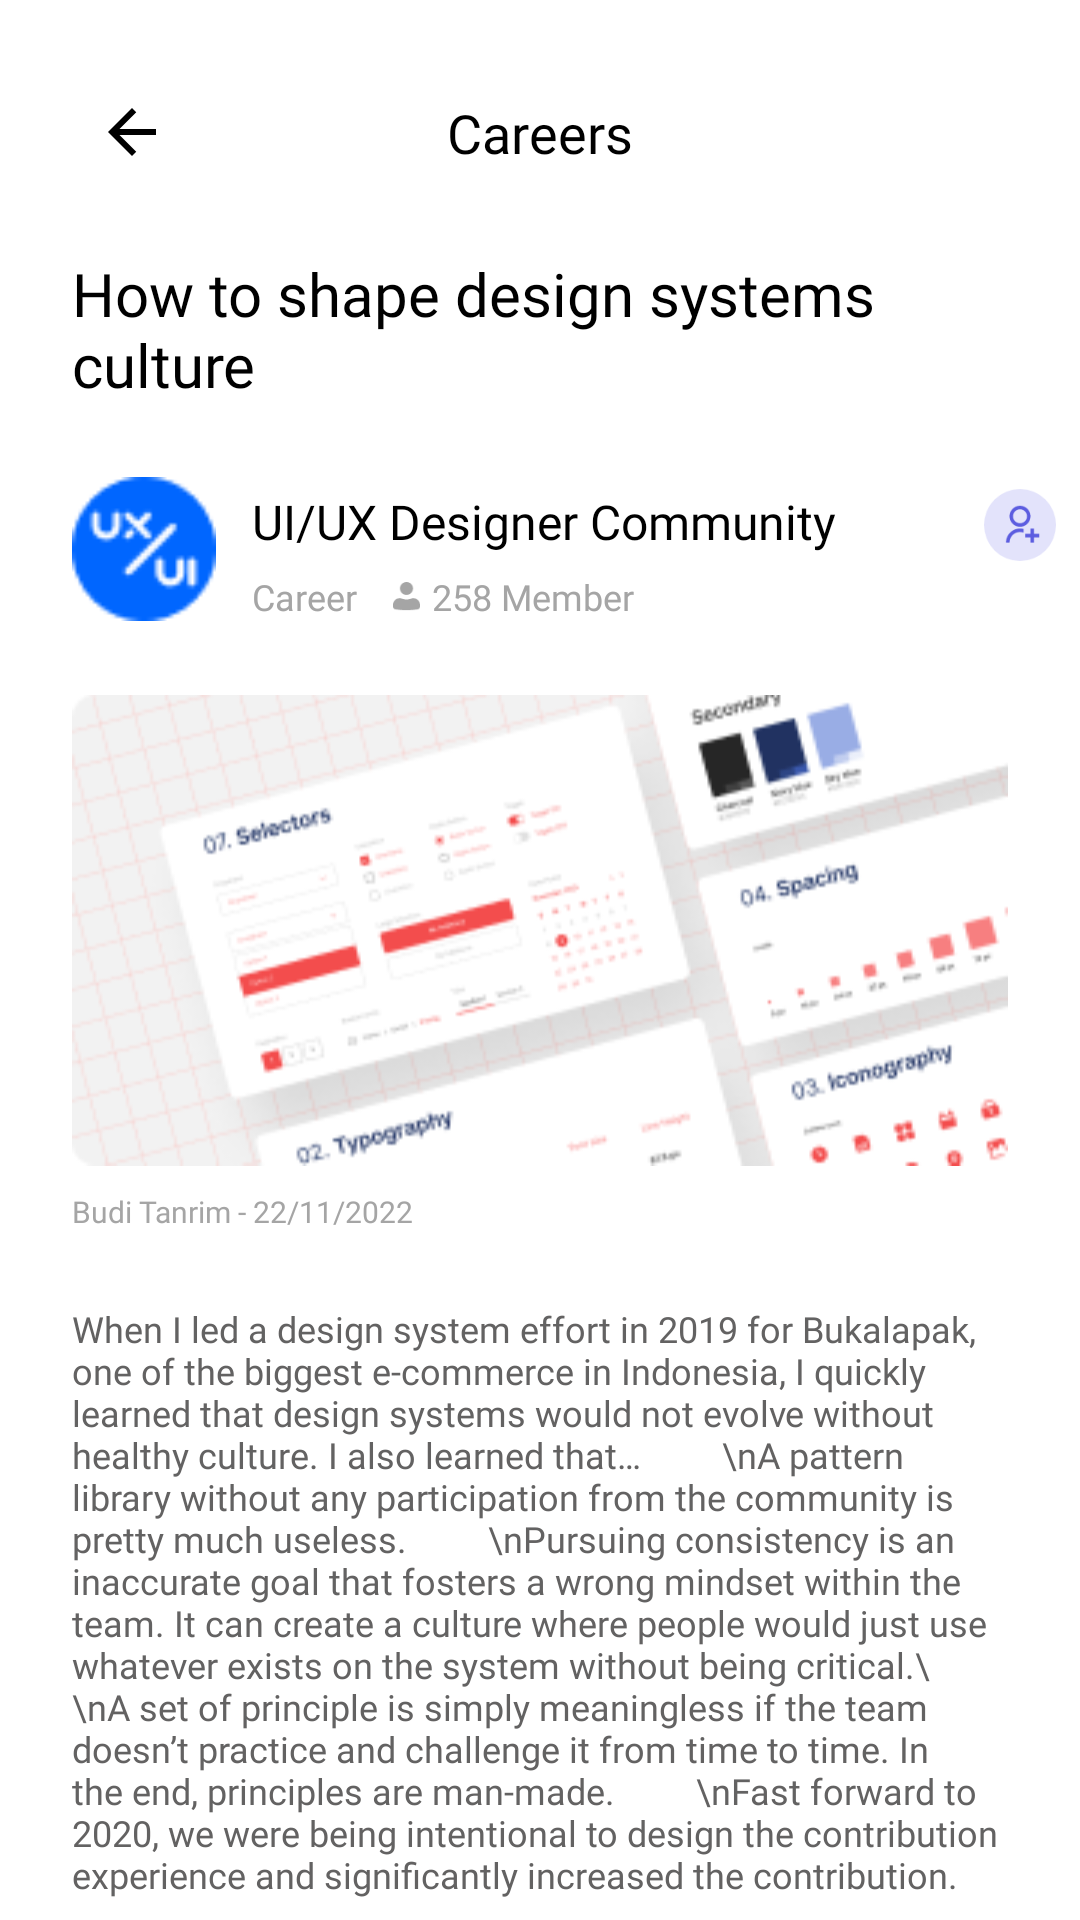

Android layout source for this screen:
<!-- AndroidManifest.xml: application theme Theme.Consure -->
<!-- res/layout/activity_detail_post.xml -->
<?xml version="1.0" encoding="utf-8"?>
<androidx.constraintlayout.widget.ConstraintLayout xmlns:android="http://schemas.android.com/apk/res/android"
    xmlns:app="http://schemas.android.com/apk/res-auto"
    xmlns:tools="http://schemas.android.com/tools"
    android:layout_width="match_parent"
    android:layout_height="match_parent"
    tools:context=".features.detail_post.DetailPostActivity">

    <include
        android:id="@+id/include_app_bar_detail_post"
        layout="@layout/include_base_app_bar"/>

    <TextView
        android:id="@+id/tv_title"
        android:layout_width="match_parent"
        android:layout_height="wrap_content"
        android:layout_marginTop="16dp"
        android:layout_marginHorizontal="24dp"
        android:text="How to shape design systems culture"
        android:fontFamily="@font/inter_bold"
        android:textColor="@color/black"
        android:textSize="20sp"
        app:layout_constraintTop_toBottomOf="@id/include_app_bar_detail_post"/>

    <ImageView
        android:id="@+id/iv_avatar"
        android:layout_width="48dp"
        android:layout_height="48dp"
        android:layout_marginTop="24dp"
        android:src="@drawable/img_fake_ava_post"
        app:layout_constraintStart_toStartOf="@id/tv_title"
        app:layout_constraintTop_toBottomOf="@id/tv_title"/>

    <ImageButton
        android:id="@+id/ib_follow"
        android:layout_width="24dp"
        android:layout_height="24dp"
        android:layout_marginEnd="8dp"
        android:layout_marginTop="4dp"
        android:background="@drawable/ic_follow_from_post"
        app:layout_constraintEnd_toEndOf="parent"
        app:layout_constraintTop_toTopOf="@id/iv_avatar"/>

    <TextView
        android:id="@+id/tv_name"
        android:layout_width="0dp"
        android:layout_height="wrap_content"
        android:layout_marginStart="12dp"
        android:layout_marginEnd="12dp"
        android:textColor="@color/black"
        android:textSize="16sp"
        android:fontFamily="@font/inter_semibold"
        android:maxLines="1"
        android:ellipsize="end"
        app:layout_constraintEnd_toStartOf="@id/ib_follow"
        app:layout_constraintStart_toEndOf="@id/iv_avatar"
        app:layout_constraintTop_toTopOf="@id/ib_follow"
        android:text="UI/UX Designer Community"/>

    <TextView
        android:id="@+id/tv_category"
        android:layout_width="wrap_content"
        android:layout_height="wrap_content"
        android:layout_marginStart="12dp"
        android:layout_marginEnd="12dp"
        android:ellipsize="end"
        android:fontFamily="@font/inter"
        android:maxLines="1"
        android:textColor="@color/font_disable_2"
        android:textSize="12sp"
        app:layout_constraintStart_toEndOf="@id/iv_avatar"
        app:layout_constraintBottom_toBottomOf="@id/iv_avatar"
        android:text="Career"/>

    <TextView
        android:id="@+id/member_joined"
        android:layout_width="wrap_content"
        android:layout_height="wrap_content"
        android:layout_marginStart="12dp"
        android:layout_marginEnd="12dp"
        android:fontFamily="@font/inter"
        android:textColor="@color/font_disable_2"
        android:textSize="12sp"
        android:drawablePadding="4dp"
        app:layout_constraintStart_toEndOf="@id/tv_category"
        app:layout_constraintTop_toTopOf="@id/tv_category"
        app:layout_constraintBottom_toBottomOf="@id/tv_category"
        app:drawableStartCompat="@drawable/ic_profile_gray"
        android:text="258 Member" />

    <ImageView
        android:id="@+id/iv_picture"
        android:layout_width="match_parent"
        android:layout_height="158dp"
        android:layout_marginHorizontal="24dp"
        android:layout_marginTop="24dp"
        android:src="@drawable/img_fake_pict_post"
        app:layout_constraintTop_toBottomOf="@id/member_joined"/>

    <TextView
        android:id="@+id/tv_owner_date"
        android:layout_width="wrap_content"
        android:layout_height="wrap_content"
        android:layout_marginTop="8dp"
        android:fontFamily="@font/inter"
        android:textColor="@color/font_disable_2"
        android:textSize="10sp"
        android:text="Budi Tanrim - 22/11/2022"
        app:layout_constraintTop_toBottomOf="@id/iv_picture"
        app:layout_constraintStart_toStartOf="@id/iv_picture"/>

    <TextView
        android:layout_width="match_parent"
        android:layout_height="wrap_content"
        android:layout_marginHorizontal="24dp"
        android:layout_marginTop="24dp"
        android:fontFamily="@font/inter"
        android:textColor="#FF636262"
        android:textSize="12sp"
        android:text="When I led a design system effort in 2019 for Bukalapak, one of the biggest e-commerce in Indonesia, I quickly learned that design systems would not evolve without healthy culture. I also learned that…
        \nA pattern library without any participation from the community is pretty much useless.
        \nPursuing consistency is an inaccurate goal that fosters a wrong mindset within the team. It can create a culture where people would just use whatever exists on the system without being critical.\
        \nA set of principle is simply meaningless if the team doesn’t practice and challenge it from time to time. In the end, principles are man-made.
        \nFast forward to 2020, we were being intentional to design the contribution experience and significantly increased the contribution. "
        app:layout_constraintTop_toBottomOf="@id/tv_owner_date"/>


</androidx.constraintlayout.widget.ConstraintLayout>
<!-- res/layout/include_base_app_bar.xml (included above) -->
<?xml version="1.0" encoding="utf-8"?>
<androidx.constraintlayout.widget.ConstraintLayout xmlns:android="http://schemas.android.com/apk/res/android"
    android:layout_width="match_parent"
    android:layout_height="wrap_content"
    xmlns:tools="http://schemas.android.com/tools"
    android:paddingTop="32dp"
    android:paddingBottom="12dp"
    xmlns:app="http://schemas.android.com/apk/res-auto">

    <ImageView
        android:id="@+id/iv_arrow_back"
        android:layout_width="wrap_content"
        android:layout_height="wrap_content"
        android:layout_marginStart="32dp"
        android:src="@drawable/ic_arrow_back_black_24"
        app:layout_constraintStart_toStartOf="parent"
        app:layout_constraintTop_toTopOf="parent"/>

    <TextView
        android:id="@+id/tv_title"
        android:layout_width="wrap_content"
        android:layout_height="wrap_content"
        android:fontFamily="@font/inter_semibold"
        android:textColor="@color/black"
        android:textSize="18sp"
        app:layout_constraintStart_toStartOf="parent"
        app:layout_constraintTop_toTopOf="parent"
        app:layout_constraintEnd_toEndOf="parent"
        tools:text="Careers"/>

</androidx.constraintlayout.widget.ConstraintLayout>
<!-- resources referenced by this layout -->
<resources>
  <color name="black">#FF000000</color>
  <color name="font_disable_2">#FFA5A5A5</color>
  <!-- drawable ic_follow_from_post (drawable) -->
  <vector xmlns:android="http://schemas.android.com/apk/res/android"
      android:width="24dp"
      android:height="24dp"
      android:viewportWidth="24"
      android:viewportHeight="24">
    <path
        android:pathData="M12,0L12,0A12,12 0,0 1,24 12L24,12A12,12 0,0 1,12 24L12,24A12,12 0,0 1,0 12L0,12A12,12 0,0 1,12 0z"
        android:fillColor="#E3E3FB"/>
    <group>
      <clip-path
          android:pathData="M5,5h14v14h-14z"/>
      <group>
        <clip-path
            android:pathData="M5,5h14v14h-14z"/>
        <path
            android:pathData="M13.167,13.314V14.533C12.639,14.346 12.074,14.289 11.519,14.366C10.964,14.443 10.436,14.652 9.979,14.975C9.522,15.299 9.149,15.727 8.892,16.224C8.634,16.722 8.5,17.273 8.5,17.833L7.333,17.833C7.333,17.12 7.496,16.417 7.81,15.778C8.123,15.138 8.579,14.579 9.142,14.143C9.705,13.706 10.36,13.405 11.058,13.261C11.756,13.117 12.477,13.135 13.167,13.313V13.314ZM12,12.583C10.066,12.583 8.5,11.017 8.5,9.083C8.5,7.15 10.066,5.583 12,5.583C13.934,5.583 15.5,7.15 15.5,9.083C15.5,11.017 13.934,12.583 12,12.583ZM12,11.417C13.289,11.417 14.333,10.373 14.333,9.083C14.333,7.794 13.289,6.75 12,6.75C10.711,6.75 9.667,7.794 9.667,9.083C9.667,10.373 10.711,11.417 12,11.417ZM15.5,14.917V13.167H16.667V14.917H18.417V16.083H16.667V17.833H15.5V16.083H13.75V14.917H15.5Z"
            android:fillColor="#5C5DE0"/>
      </group>
    </group>
  </vector>
  <!-- drawable ic_profile_gray (drawable-v24) -->
  <vector xmlns:android="http://schemas.android.com/apk/res/android"
      android:width="9.04dp"
      android:height="9.61dp"
      android:viewportWidth="22"
      android:viewportHeight="24">
    <path
        android:pathData="M10.979,0C8.045,0 5.667,2.378 5.667,5.313C5.667,8.247 8.045,10.625 10.979,10.625C13.913,10.625 16.292,8.247 16.292,5.313C16.292,2.378 13.913,0 10.979,0Z"
        android:fillColor="@color/font_disable_2"/>
    <path
        android:pathData="M5.313,13.458C2.378,13.458 0,15.837 0,18.771V20.454C0,21.521 0.773,22.431 1.826,22.603C7.888,23.593 14.07,23.593 20.132,22.603C21.185,22.431 21.958,21.521 21.958,20.454V18.771C21.958,15.837 19.58,13.458 16.646,13.458H16.163C15.902,13.458 15.642,13.5 15.393,13.581L14.167,13.981C12.096,14.658 9.863,14.658 7.791,13.981L6.565,13.581C6.316,13.5 6.057,13.458 5.795,13.458H5.313Z"
        android:fillColor="@color/font_disable_2"/>
  </vector>
  <!-- drawable img_fake_ava_post: png bitmap (drawable, 1428 bytes) -->
  <!-- drawable img_fake_pict_post: png bitmap (drawable, 33683 bytes) -->
  <style name="Theme.Consure" parent="Theme.MaterialComponents.Light.NoActionBar">
          
          <item name="colorPrimary">@color/primary_100</item>
          <item name="colorPrimaryVariant">@color/primary_80</item>
          <item name="colorOnPrimary">@color/white</item>
          
          <item name="colorSecondary">@color/font_secondary</item>
          <item name="colorSecondaryVariant">@color/font_secondary</item>
          <item name="colorOnSecondary">@color/black</item>
          
          <item name="android:statusBarColor">?attr/colorPrimaryVariant</item>
          
      </style>
  <color name="primary_100">#FF5C5DE0</color>
  <color name="primary_80">#FFE3E3FB</color>
  <color name="white">#FFFFFFFF</color>
  <color name="font_secondary">#FF6F6F94</color>
</resources>
